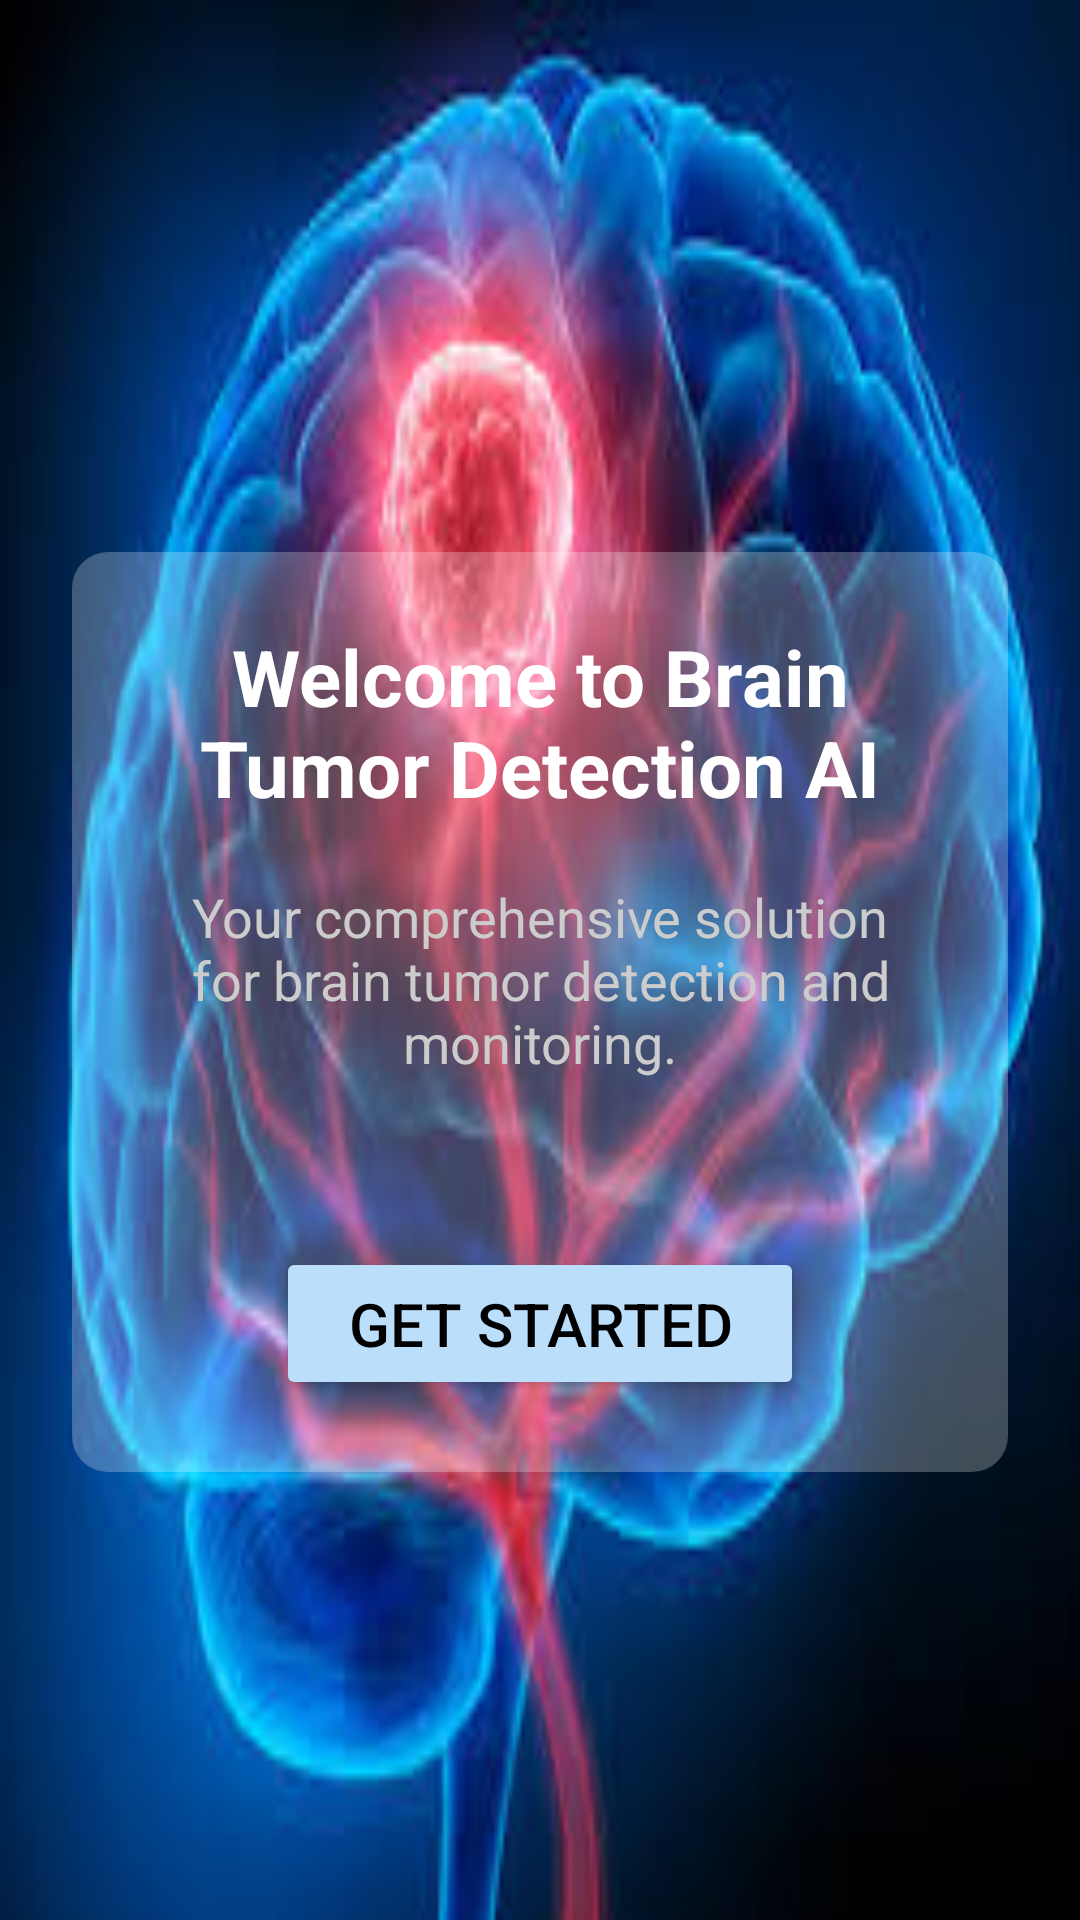

Layout XML and referenced resources for this Android screen:
<!-- AndroidManifest.xml: application theme Theme.Braintumordetection -->
<!-- res/layout/welcomescreen.xml -->
<?xml version="1.0" encoding="utf-8"?>
<RelativeLayout xmlns:android="http://schemas.android.com/apk/res/android"
    android:layout_width="match_parent"
    android:layout_height="match_parent"
    android:background="@drawable/image"
    android:padding="24dp">

    
    <LinearLayout
        android:id="@+id/contentWrapper"
        android:layout_width="match_parent"
        android:layout_height="wrap_content"
        android:layout_marginTop="160dp"
        android:orientation="vertical"
        android:padding="24dp"
        android:background="@drawable/rounded_transparent"
        android:gravity="center_horizontal"
        android:layout_centerHorizontal="true">

        
        <TextView
            android:id="@+id/title"
            android:layout_width="wrap_content"
            android:layout_height="wrap_content"
            android:text="Welcome to Brain Tumor Detection AI"
            android:textSize="26sp"
            android:textColor="#FFFFFF"
            android:textStyle="bold"
            android:gravity="center" />

        
        <TextView
            android:id="@+id/subtitle"
            android:layout_width="wrap_content"
            android:layout_height="wrap_content"
            android:text="Your comprehensive solution for brain tumor detection and monitoring."
            android:textSize="18sp"
            android:textColor="#CCCCCC"
            android:layout_marginTop="12dp"
            android:gravity="center"
            android:padding="8dp" />


        
        <LinearLayout
            android:layout_width="wrap_content"
            android:layout_height="wrap_content"
            android:orientation="horizontal"
            android:layout_marginTop="48dp">

            <Button
                android:id="@+id/getStartedButton"
                android:layout_width="wrap_content"
                android:layout_height="wrap_content"
                android:text="Get Started"
                android:backgroundTint="#BBDEFB"
                android:textColor="#000000"
                android:textSize="20sp"
                android:paddingStart="24dp"
                android:paddingEnd="24dp"
                android:paddingTop="12dp"
                android:paddingBottom="12dp" />
        </LinearLayout>

    </LinearLayout>

</RelativeLayout>
<!-- resources referenced by this layout -->
<resources>
  <!-- drawable image: png bitmap (drawable, 12337 bytes) -->
  <!-- drawable rounded_transparent (drawable) -->
  <shape xmlns:android="http://schemas.android.com/apk/res/android">
      <solid android:color="#40FFFFFF"/>
      <corners android:radius="12dp"/>
  </shape>
  <style name="Theme.Braintumordetection" parent="Base.Theme.Braintumordetection" />
  <style name="Base.Theme.Braintumordetection" parent="Theme.Material3.DayNight.NoActionBar">
          
          
      </style>
</resources>
